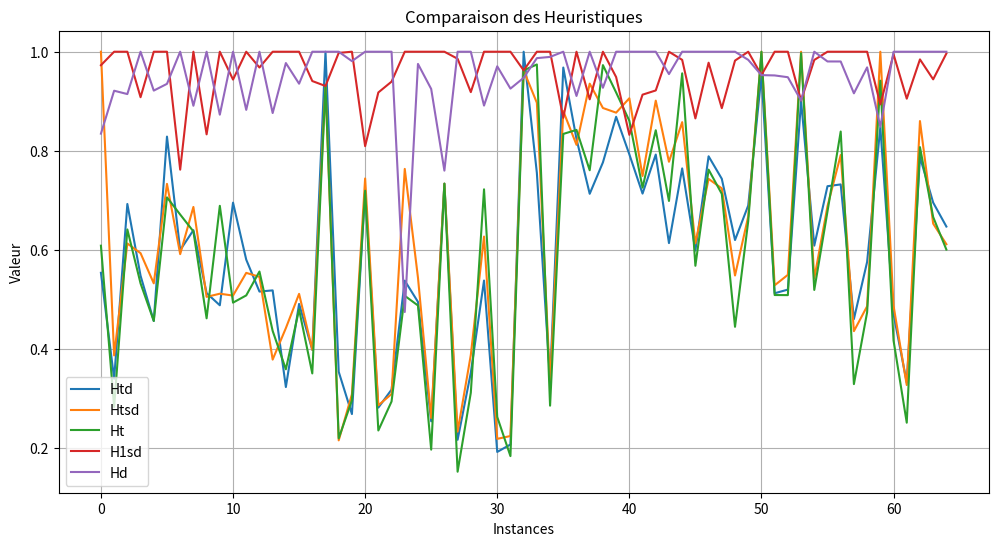

The matplotlib source for this figure:
import numpy as np
import matplotlib.pyplot as plt
"""
# Exemple de données : temps de résolution des différentes méthodes
timeS =[]
timeL =[]
timeD =[]
timeP =[]
timeH =[]

timeS+=[0.051, 0.093, 0.141, 31.397, 31.215, 0.227, 0.546, 0.302, 27.712, 0.361, 1.167, 1.606, 30.073, 0.251, 30.093, 30.068, 10.696, 0.569, 30.072, 30.075, 30.096, 30.074, 30.093, 12.834, 30.083, 30.123, 30.143, 30.225, 30.21, 30.256, 30.3, 30.262, 30.302, 30.373, 30.388, 0.056, 0.034, 30.376, 30.489, 30.521, 30.495, 0.074, 0.053, 30.819, 30.769, 31.174, 30.983, 0.061, 0.087, 31.012, 31.112, 31.053, 31.045, 0.1, 0.115, 31.331, 31.117, 30.616, 30.455, 0.046, 0.049, 30.62, 30.729, 30.679, 30.703]
timeL+=[2.827, 1.112, 0.985, 35.058, 40.097, 3.061, 11.816, 1.72, 30.019, 6.563, 30.02, 30.015, 30.023, 1.468, 30.024, 30.024, 30.016, 30.012, 30.025, 30.089, 30.036, 30.032, 30.029, 30.012, 30.029, 30.053, 30.027, 30.05, 30.03, 30.021, 30.027, 30.067, 30.04, 30.046, 30.035, 0.067, 0.089, 30.037, 30.046, 30.504, 30.046, 0.165, 0.471, 32.982, 30.742, 30.347, 30.264, 0.099, 0.528, 30.172, 30.107, 31.249, 30.888, 0.503, 0.611, 31.664, 30.052, 30.067, 30.11, 0.217, 0.791, 31.213, 32.686, 31.085, 34.874]
timeD+=[2.176, 0.151, 0.267, 32.974, 33.011, 0.36, 0.948, 0.287, 30.104, 0.448, 3.642, 15.799, 30.137, 0.243, 30.217, 30.232, 30.172, 0.597, 30.172, 30.189, 30.274, 30.214, 30.215, 30.231, 30.23, 30.43, 30.346, 30.688, 30.387, 30.559, 30.535, 31.053, 30.696, 31.015, 31.185, 0.044, 0.037, 31.039, 31.083, 31.187, 31.041, 0.065, 0.056, 33.012, 31.41, 33.709, 31.766, 0.048, 0.112, 37.313, 33.646, 33.717, 33.491, 0.157, 0.138, 34.683, 31.386, 31.49, 31.393, 0.124, 0.078, 31.673, 32.008, 31.781, 31.871]
timeP+=[0.0, 0.0, 0.0, 0.0, 0.0, 0.0, 0.0, 0.0, 0.0, 0.0, 0.0, 0.0, 0.0, 0.0, 0.0, 0.0, 0.0, 0.0, 0.0, 0.0, 0.0, 0.0, 0.0, 0.0, 0.0, 0.0, 0.0, 0.0, 0.0, 0.0, 0.0, 0.0, 0.0, 0.0, 0.0, 0.0, 0.0, 0.0, 0.0, 0.0, 0.0, 0.0, 0.0, 0.0, 0.0, 0.0, 0.0, 0.0, 0.0, 0.0, 0.0, 0.0, 0.0, 0.0, 0.0, 0.0, 0.0, 0.0, 0.0, 0.0, 0.0, 0.0, 0.0, 0.0, 0.0]
timeH+=[0.0, 0.0, 0.0, 0.004, 0.003, 0.0, 0.0, 0.0, 0.0, 0.0, 0.0, 0.001, 0.0, 0.0, 0.0, 0.0, 0.0, 0.0, 0.0, 0.0, 0.0, 0.0, 0.0, 0.0, 0.0, 0.0, 0.0, 0.0, 0.0, 0.001, 0.004, 0.003, 0.001, 0.001, 0.0, 0.0, 0.0, 0.0, 0.001, 0.0, 0.0, 0.0, 0.0, 0.003, 0.001, 0.002, 0.001, 0.0, 0.0, 0.0, 0.0, 0.002, 0.002, 0.0, 0.0, 0.0, 0.0, 0.002, 0.001, 0.0, 0.0, 0.005, 0.005, 0.001, 0.002]

# Trier les temps pour chaque méthode
timeS.sort()
timeD.sort()
timeL.sort()
timeP.sort()

# Nombre cumulé d'instances résolues
instances_S = np.arange(1, len(timeS) + 1)
instances_D = np.arange(1, len(timeD) + 1)
instances_L = np.arange(1, len(timeL) + 1)
instances_P = np.arange(1, len(timeP) + 1)

# Création du graphique avec plt.step() pour un affichage en marches
plt.figure(figsize=(8, 6))

plt.step(timeS, instances_S, label="Résolution du Problème Statique", color='blue', linewidth=2, where='post')
plt.step(timeD, instances_D, label="Résolution par dualisation", color='orange', linewidth=2, where='post')
plt.step(timeL, instances_L, label="Résolution par B&C", color='purple', linewidth=2, where='post')
#plt.step(timeP, instances_P, label="Résolution par plans coupants", color='red', linewidth=2, where='post')

# Ajouter labels et légende
plt.xlabel("Temps (s)")
plt.ylabel("Nombre d'instances résolues")
plt.title("Diagramme de performances")
plt.legend()
plt.grid()
plt.xlim(0, 30)  # Ajuste les limites selon tes besoins
plt.ylim(0, 28)

"""
# Afficher le graphique
plt.show()

Htd=[2854.0, 3417.8999999999996, 4941.8899999999985, 1856.2640000000004, 18941.567399999993, 5568.719008264463, 8565.355371900827, 4092.5208333333335, 6913.222222222223, 3602.1420118343194, 6117.745562130176, 6502.530612244898, 7394.91836734694, 5544.062222222223, 7875.11111111111, 712.4921875, 9369.76171875, 593.726643598616, 8933.107266435987, 690.9629629629628, 10213.222222222223, 814.2520775623268, 8233.565096952907, 694.6774999999998, 9548.16, 763.9232, 10349.2192, 914.2777777777778, 15734.03, 662.4285714285716, 18282.918367346938, 1277.708125, 15454.517499999996, 1025.7081481481482, 17932.387654320988, 1762.4, 3314.12, 914.0015999999998, 13547.1344, 808.8413223140496, 16167.772892561983, 3239.6388888888887, 3031.8888888888887, 1112.5111111111112, 24226.376666666663, 1147.5467455621301, 27469.93017751478, 2226.020408163265, 3022.204081632653, 2036.112653061225, 16527.082040816327, 913.9804444444442, 24599.51466666666, 3240.8125, 4005.6875, 945.9451562500002, 20443.159999999996, 1678.58062283737, 16703.671003460207, 3199.2592592592596, 4480.962962962963, 1038.8322222222223, 39946.55061728396, 1093.8429916897503, 41940.332742382256]
Htsd=[2746.6000000000004, 6175.399999999999, 5868.659999999999, 2113.8143999999998, 18615.497199999998, 4927.190082644627, 7786.636363636363, 4432.895833333333, 6813.840277777778, 4202.260355029585, 8026.242603550295, 5753.020408163265, 8441.693877551023, 5468.613333333334, 7950.773333333333, 764.80859375, 10707.85546875, 584.9134948096887, 9377.8615916955, 724.0617283950617, 11616.978395061727, 594.4681440443214, 10437.387811634348, 662.7325000000001, 10715.800000000001, 807.9968, 10600.9184, 667.5833333333331, 14822.710000000001, 906.7085714285714, 17806.98530612245, 1330.405, 13667.907499999996, 1025.8903703703706, 17357.362962962958, 1640.4, 3478.4800000000005, 556.048, 13971.761600000003, 929.4026446280992, 17095.88892561983, 3350.8611111111113, 3364.6666666666665, 1131.0083333333334, 21589.474166666667, 1115.1384615384616, 25945.318343195264, 3160.551020408163, 3267.326530612245, 2237.321632653062, 15647.214489795915, 937.8204444444444, 20771.556799999988, 3240.8125, 4725.5625, 1017.9353124999999, 21177.669999999995, 1849.6256055363317, 16447.863806228368, 3727.4814814814818, 4894.543209876544, 1181.802222222222, 37507.43950617282, 1184.6403324099724, 39627.17318559556]
Ht=[2746.6000000000004, 3756.15, 6374.619999999999, 1543.7695999999999, 16061.452199999982, 5154.834710743802, 7379.198347107438, 3976.3958333333335, 7067.201388888889, 3602.1420118343194, 6525.467455621301, 5539.204081632653, 9266.57142857143, 6208.475555555557, 8320.288888888888, 709.7421875, 10170.7578125, 534.726643598616, 9082.986159169552, 975.4691358024692, 10845.969135802467, 577.7146814404432, 9375.32132963989, 608.215, 11947.760000000002, 823.8608000000002, 9816.809600000002, 769.861111111111, 15196.719999999996, 735.9485714285713, 17532.837551020406, 1248.201875, 11084.097499999996, 902.8192592592593, 17109.671604938274, 1640.4, 3478.48, 566.5791999999999, 13451.999999999998, 892.4479338842975, 15821.513388429756, 3239.6388888888887, 3354.6666666666665, 929.7969444444449, 20664.26666666666, 1060.8366863905328, 25546.896094674554, 2099.530612244898, 3463.204081632653, 2006.0644897959182, 11806.660612244901, 707.7937777777774, 20252.22026666666, 3240.8125, 4449.1875, 663.90578125, 18123.729999999996, 1485.694809688581, 12619.7046366782, 4295.148148148148, 4594.716049382716, 1421.6922222222217, 38272.48888888889, 969.5916897506925, 38925.229916897486]
Hd=[2703.6000000000004, 5153.4, 6458.479999999999, 5036.416, 55734.56200000001, 7354.01652892562, 8848.115702479337, 7473.458333333334, 7642.506944444444, 7276.047337278108, 8579.431952662724, 7338.489795918367, 8830.877551020409, 9250.36888888889, 9066.542222222224, 992.4765625, 11818.6875, 1158.508650519031, 12520.584775086507, 1236.1481481481483, 12889.978395061726, 1171.2603878116342, 12813.952908587258, 1057.0125, 12492.759999999997, 1481.5343999999998, 17292.8496, 1546.472222222222, 19946.84, 2005.1714285714281, 24596.322448979587, 2435.58, 24939.149999999994, 2577.4681481481493, 25585.53827160493, 1762.4, 3314.12, 2584.9712000000004, 25182.6592, 2959.0112396694212, 29516.04793388429, 4503.833333333333, 3032.8888888888887, 3956.021944444445, 39823.185, 3613.203550295857, 36971.85254437869, 1963.9183673469388, 4047.3061224489793, 4013.91918367347, 32899.131836734705, 3333.5671111111105, 41395.402666666654, 3357.234375, 4009.1875, 4374.933906249999, 43496.05750000005, 4772.251903114188, 50323.73148788929, 5301.037037037037, 5691.382716049382, 5258.612222222226, 57454.05679012347, 4896.930969529087, 64832.24587257615]
H1sd=[2746.6000000000004, 6006.900000000001, 6543.189999999999, 5467.062399999997, 56325.522399999994, 8041.603305785124, 7666.082644628099, 6786.958333333333, 8392.22222222222, 7895.96449704142, 7754.615384615385, 7847.775510204081, 9524.163265306122, 7047.102222222225, 8602.577777777777, 1114.05859375, 9834.46484375, 965.2076124567473, 11434.425605536335, 1416.2222222222224, 11881.700617283952, 1105.3684210526317, 13420.121883656508, 1197.6425, 12287.48, 1434.2479999999996, 14964.008000000003, 1765.083333333333, 19504.37999999999, 2052.148571428571, 21793.153469387755, 2603.7468750000003, 24492.389999999996, 2424.8548148148143, 26012.350617283948, 1640.4, 3314.12, 2578.860800000001, 26449.1152, 3016.2872727272725, 31118.35471074379, 3644.5277777777774, 3032.8888888888887, 3630.552777777778, 39161.38166666668, 3394.8840236686387, 37713.20875739644, 4140.469387755102, 4128.714285714286, 4115.373061224489, 35916.79306122449, 3604.4293333333326, 42746.35039999999, 4418.1875, 4222.9375, 4312.918437499999, 43268.450000000026, 4382.940484429065, 45552.19114186849, 5948.037037037037, 5603.135802469136, 5418.262222222223, 54249.599999999984, 5291.049418282547, 64595.893074792264]

max_per_index = [max(Htd[i], Htsd[i], Ht[i], H1sd[i], Hd[i]) for i in range(len(Htd))]

# Normalisation de chaque liste
Htd = [Htd[i] / max_per_index[i] for i in range(len(Htd))]
Htsd = [Htsd[i] / max_per_index[i] for i in range(len(Htsd))]
Ht = [Ht[i] / max_per_index[i] for i in range(len(Ht))]
H1sd = [H1sd[i] / max_per_index[i] for i in range(len(H1sd))]
Hd = [Hd[i] / max_per_index[i] for i in range(len(Hd))]

def reorganize(lst):
    return [lst[i] for i in range(1, len(lst), 2)] + [lst[i] for i in range(0, len(lst), 2)]

# Réorganisation des listes
Htd = reorganize(Htd)
Htsd = reorganize(Htsd)
Ht = reorganize(Ht)
H1sd = reorganize(H1sd)
Hd = reorganize(Hd)

# Tracé des courbes
plt.figure(figsize=(12, 6))
plt.plot(Htd, label="Htd")
plt.plot(Htsd, label="Htsd")
plt.plot(Ht, label="Ht")
plt.plot(H1sd, label="H1sd"  )
plt.plot(Hd, label="Hd" )


plt.xlabel("Instances")
plt.ylabel("Valeur")
plt.title("Comparaison des Heuristiques")
plt.legend()
plt.grid(True)
plt.show()